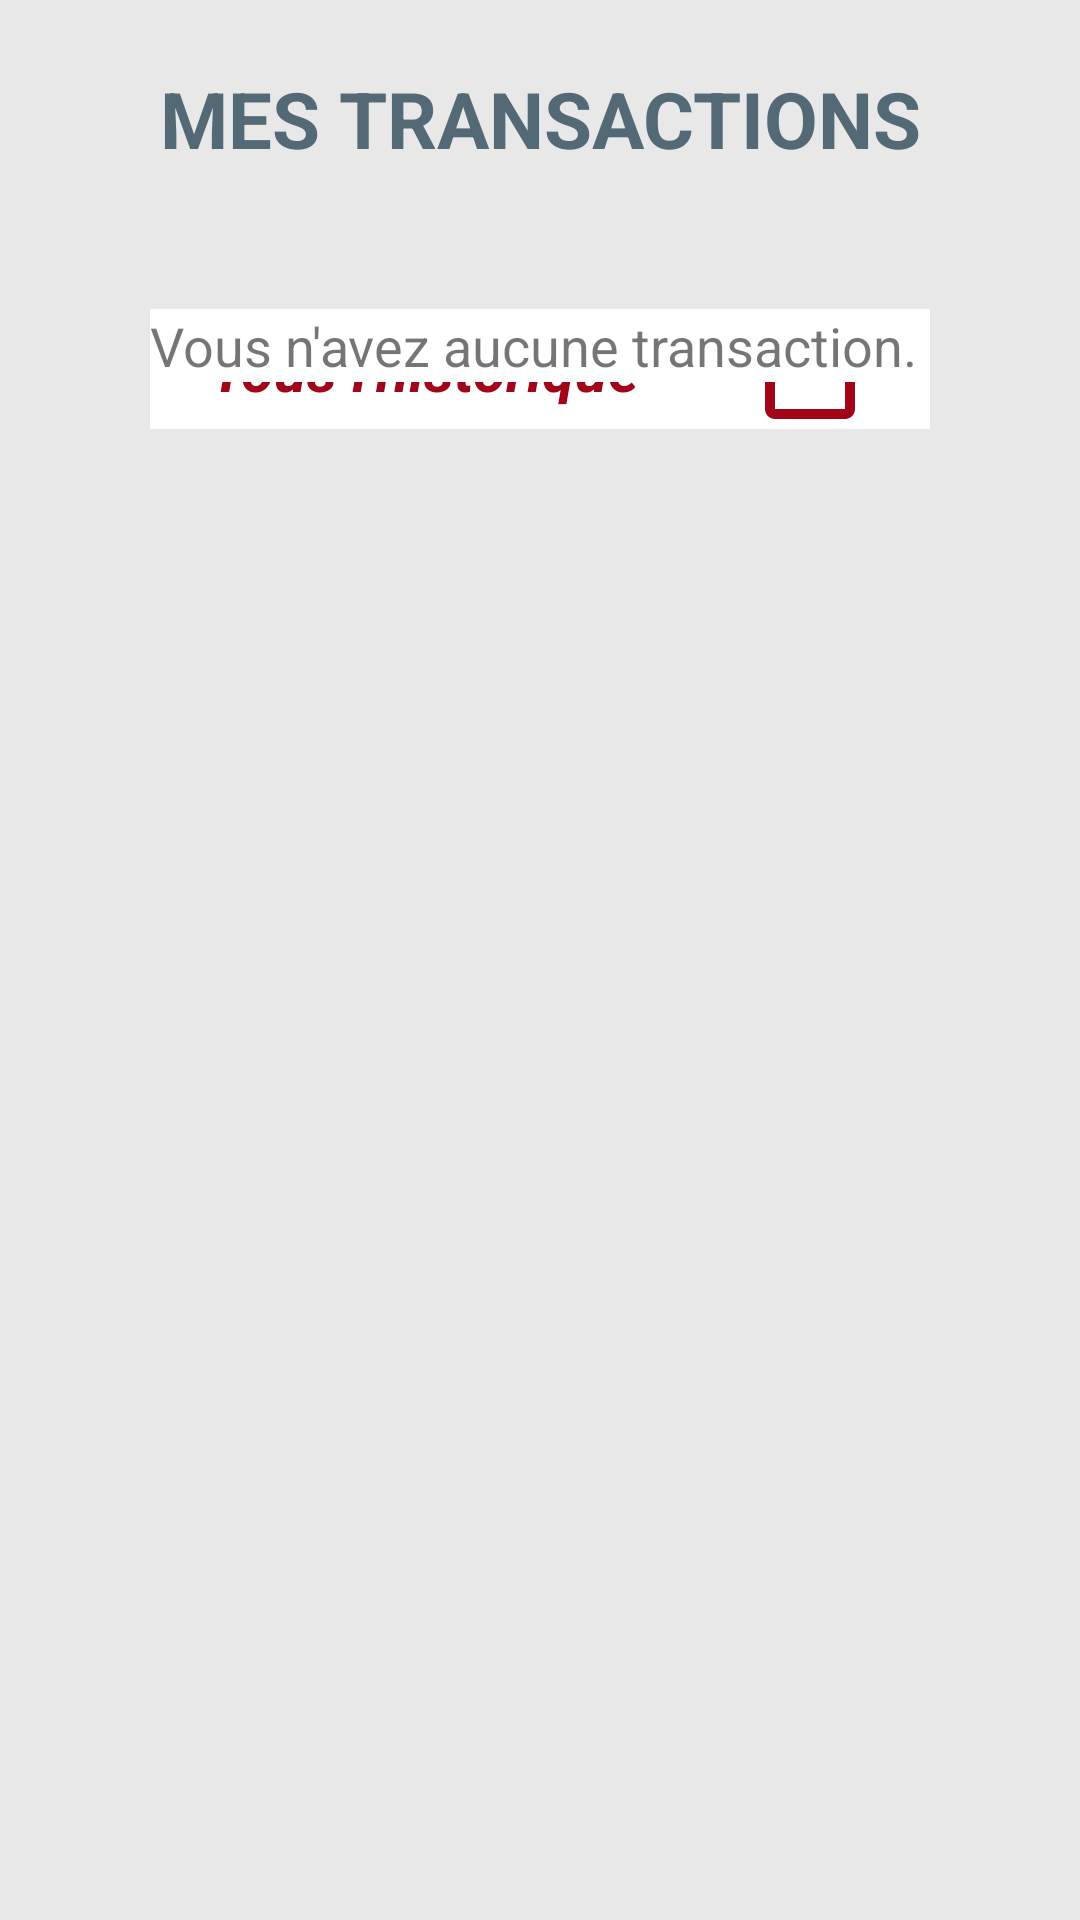

This screen was rendered from an Android layout file. Write that file and the resources it references.
<!-- AndroidManifest.xml: application theme AppTheme -->
<!-- res/layout/fragment_history_tansaction.xml -->
<FrameLayout xmlns:android="http://schemas.android.com/apk/res/android"
    xmlns:tools="http://schemas.android.com/tools"
    android:layout_width="match_parent"
    android:layout_height="match_parent"
    tools:context=".Signin.SigninEmailFragment"
    android:id="@+id/SigninEmailFragment">

    <RelativeLayout
        android:layout_width="match_parent"
        android:layout_height="match_parent"
        android:background="@color/colorPrimaryDark"
        android:orientation="vertical"
        android:scrollbarAlwaysDrawVerticalTrack="true"
        android:id="@+id/layoutparent"
        android:clickable="true"
        android:focusable="true"
        android:focusableInTouchMode="true">

        <TextView
            android:id="@+id/login_title"
            android:layout_width="fill_parent"
            android:layout_height="wrap_content"
            android:layout_marginBottom="16dp"
            android:layout_marginTop="22dp"
            android:gravity="center_horizontal"
            android:text="@string/mytransactions"
            android:textColor="@color/textPrimaryDark"
            android:textSize="26sp"
            android:textStyle="bold" />







        <RelativeLayout
            android:layout_width="fill_parent"
            android:layout_height="wrap_content"
            android:id="@+id/cadre"
            android:layout_below="@+id/login_title"
            android:layout_marginLeft="20dp"
            android:layout_marginRight="20dp"
            android:gravity="center"
            android:elevation="4dp"
            android:orientation="vertical"
            android:padding="20dp">

            <RelativeLayout
                android:layout_width="match_parent"
                android:layout_height="wrap_content"
                android:id="@+id/layoutfilter"
                android:layout_margin="10dp"
                android:background="#fff"
                android:orientation="horizontal">

                <TextView
                    android:id="@+id/tvSelectedDate"
                    android:layout_width="wrap_content"
                    android:layout_height="wrap_content"
                    android:layout_centerHorizontal="true"
                    android:layout_centerVertical="true"
                    android:layout_marginTop="10dp"
                    android:layout_marginLeft="20dp"
                    android:textColor="@color/colorAccent"
                    android:text="Tous l'historique"
                    android:layout_alignParentLeft="true"
                    android:textSize="20sp"
                    android:textStyle="italic|bold" />



                <ImageButton
                    android:layout_width="wrap_content"
                    android:layout_height="wrap_content"
                    android:layout_alignParentRight="true"
                    android:layout_marginRight="20dp"
                    android:background="#fff"
                    android:src="@drawable/ic_date_range"
                    android:id="@+id/btnDate"
                    android:text="OK"/>




            </RelativeLayout>


            <TextView
                android:layout_width="match_parent"
                android:layout_height="wrap_content"
                android:id="@+id/text_for_empty_list"
                android:layout_margin="10dp"
                android:background="#fff"
                android:textSize="18dp"
                android:text="Vous n'avez aucune transaction."
                android:orientation="horizontal">


            </TextView>

            <LinearLayout
                android:layout_width="fill_parent"
                android:layout_height="wrap_content"
                android:orientation="horizontal"
                android:layout_below="@+id/layoutfilter"
                android:gravity="center">

                <ListView
                    android:layout_width="match_parent"
                    android:layout_height="wrap_content"
                    android:id="@+id/list_transactions">


                </ListView>


            </LinearLayout>
        </RelativeLayout>


    </RelativeLayout>



</FrameLayout>
<!-- resources referenced by this layout -->
<resources>
  <color name="colorAccent">#a2051a</color>
  <color name="colorPrimaryDark">#e8e8e8</color>
  <color name="textPrimaryDark">#536a76</color>
  <!-- drawable ic_date_range (drawable) -->
  <vector android:height="40dp" android:tint="#A2051A"
      android:viewportHeight="24.0" android:viewportWidth="24.0"
      android:width="40dp" xmlns:android="http://schemas.android.com/apk/res/android">
      <path android:fillColor="#FF000000" android:pathData="M9,11L7,11v2h2v-2zM13,11h-2v2h2v-2zM17,11h-2v2h2v-2zM19,4h-1L18,2h-2v2L8,4L8,2L6,2v2L5,4c-1.11,0 -1.99,0.9 -1.99,2L3,20c0,1.1 0.89,2 2,2h14c1.1,0 2,-0.9 2,-2L21,6c0,-1.1 -0.9,-2 -2,-2zM19,20L5,20L5,9h14v11z"/>
  </vector>
  <string name="mytransactions">MES TRANSACTIONS</string>
  <style name="AppTheme" parent="Theme.AppCompat.Light.NoActionBar">
          
          <item name="colorPrimary">@color/colorPrimary</item>
          <item name="colorPrimaryDark">@color/colorPrimaryDark</item>
          <item name="colorAccent">@color/colorAccent</item>
         
      </style>
  <color name="colorPrimary">#ced4da</color>
</resources>
